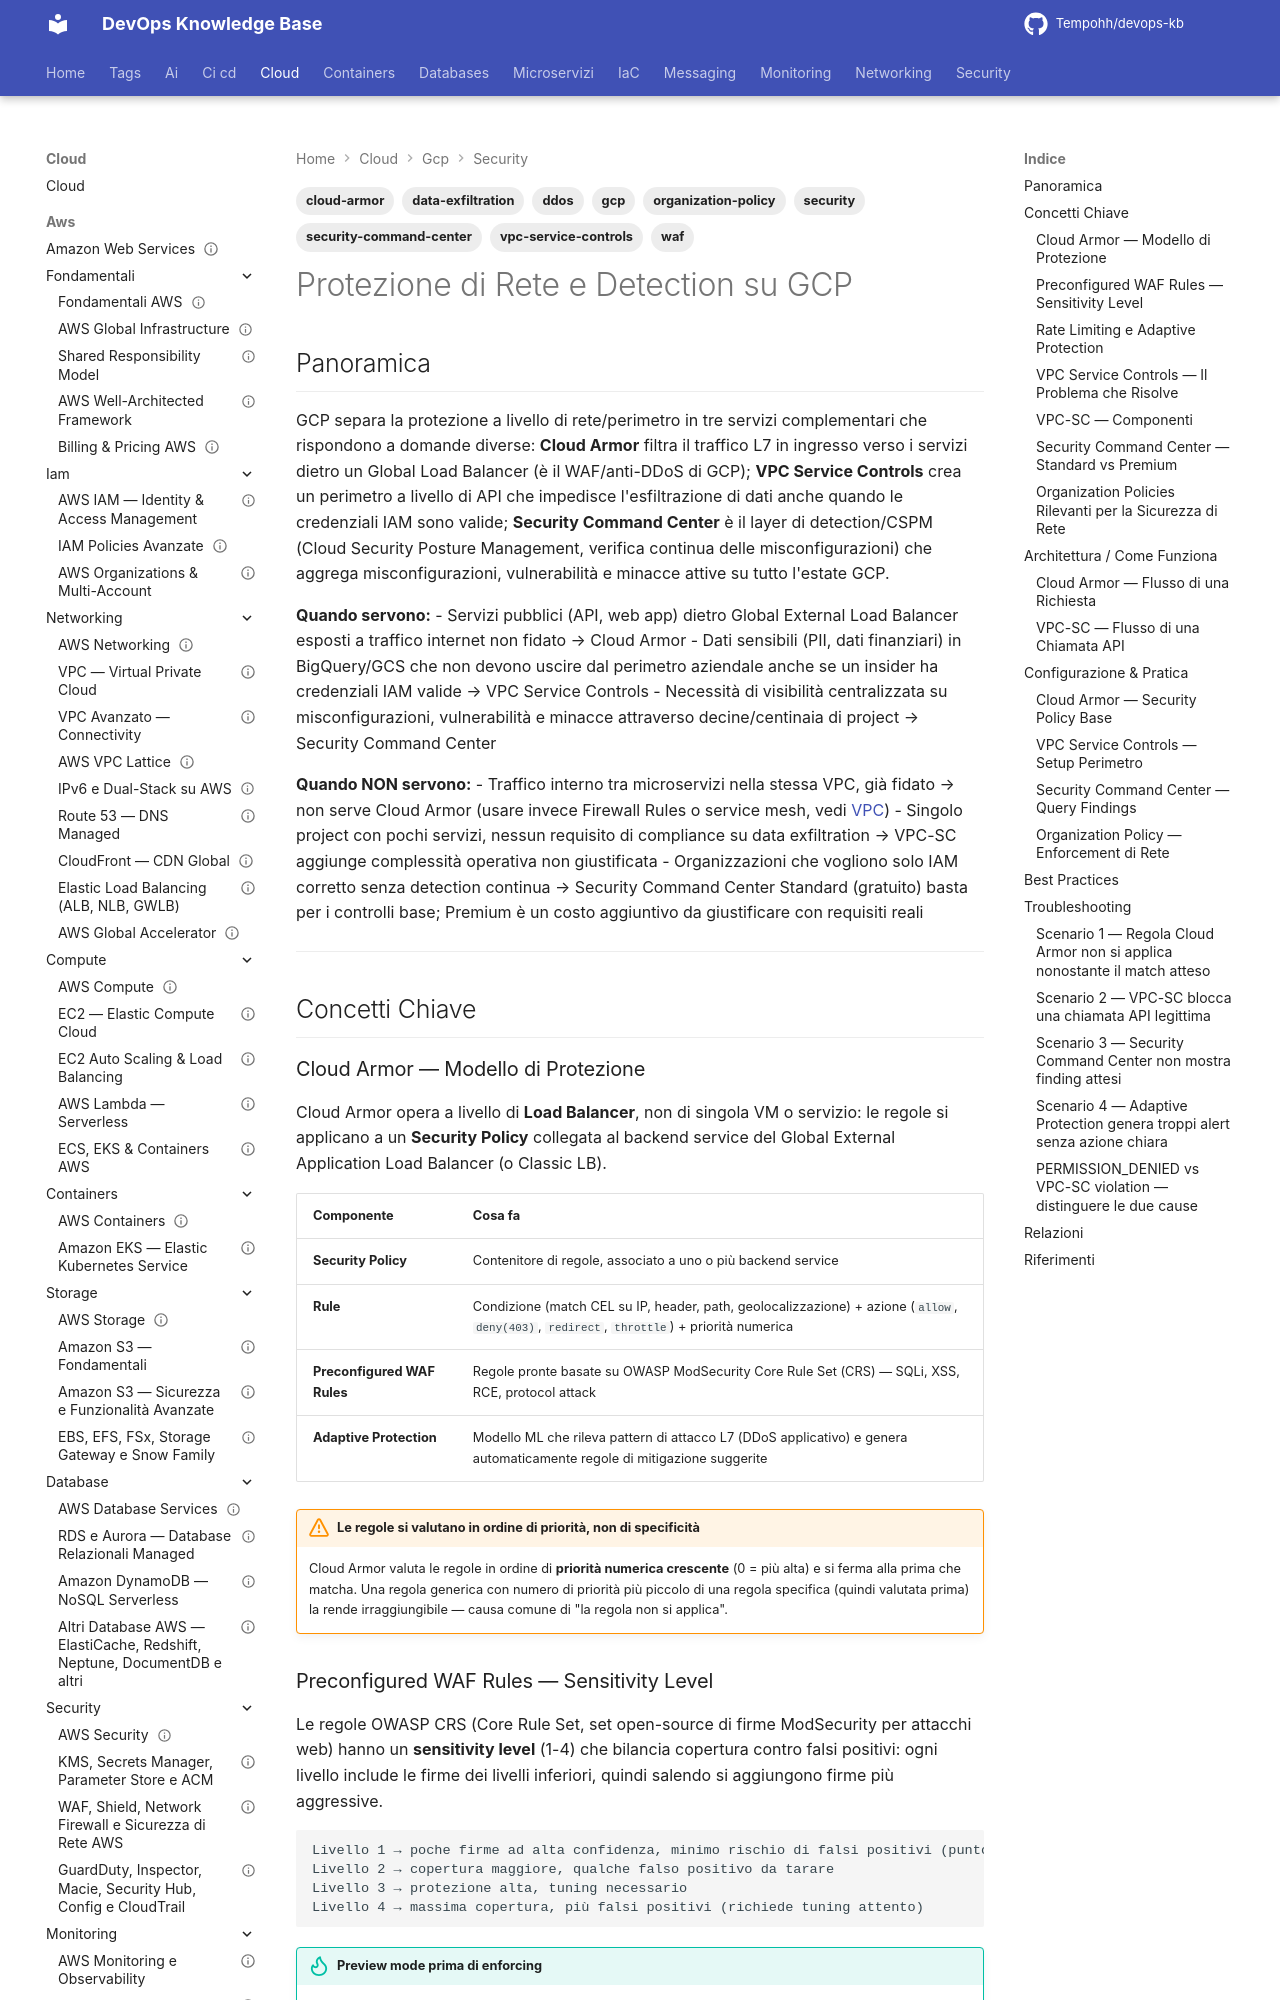

repository: Tempohh/devops-kb · page: cloud/gcp/security/network-perimeter-detection/index.html · generator: mkdocs

---
title: "Protezione di Rete e Detection su GCP"
slug: network-perimeter-detection
category: cloud/gcp/security
tags: [gcp, cloud-armor, vpc-service-controls, security-command-center, waf, ddos, data-exfiltration, organization-policy, security]
search_keywords: [Cloud Armor, GCP WAF, Google Cloud Armor, VPC Service Controls, VPC-SC, service perimeter, data exfiltration GCP, Security Command Center, SCC, Cloud Asset Inventory, Adaptive Protection, OWASP CRS GCP, rate limiting GCP, DDoS protection GCP, Global Load Balancer security, network perimeter GCP, perimetro di rete GCP, organization policy security, restrict public IP, uniform bucket-level access, access context manager, VPC-SC dry run, security posture GCP, misconfigurazione GCP, CSPM GCP]
parent: cloud/gcp/security/_index
related: [cloud/gcp/security/kms-secret-manager, cloud/gcp/iam/iam-service-accounts, cloud/gcp/networking/vpc, cloud/aws/security/network-security, cloud/aws/security/compliance-audit]
official_docs: https://cloud.google.com/armor/docs
status: reviewed
difficulty: advanced
last_updated: 2026-10-04
last_verified: 2026-10-04
---

# Protezione di Rete e Detection su GCP

## Panoramica

GCP separa la protezione a livello di rete/perimetro in tre servizi complementari che rispondono a domande diverse: **Cloud Armor** filtra il traffico L7 in ingresso verso i servizi dietro un Global Load Balancer (è il WAF/anti-DDoS di GCP); **VPC Service Controls** crea un perimetro a livello di API che impedisce l'esfiltrazione di dati anche quando le credenziali IAM sono valide; **Security Command Center** è il layer di detection/CSPM (Cloud Security Posture Management, verifica continua delle misconfigurazioni) che aggrega misconfigurazioni, vulnerabilità e minacce attive su tutto l'estate GCP.

**Quando servono:**
- Servizi pubblici (API, web app) dietro Global External Load Balancer esposti a traffico internet non fidato → Cloud Armor
- Dati sensibili (PII, dati finanziari) in BigQuery/GCS che non devono uscire dal perimetro aziendale anche se un insider ha credenziali IAM valide → VPC Service Controls
- Necessità di visibilità centralizzata su misconfigurazioni, vulnerabilità e minacce attraverso decine/centinaia di project → Security Command Center

**Quando NON servono:**
- Traffico interno tra microservizi nella stessa VPC, già fidato → non serve Cloud Armor (usare invece Firewall Rules o service mesh, vedi [VPC](../networking/vpc.md))
- Singolo project con pochi servizi, nessun requisito di compliance su data exfiltration → VPC-SC aggiunge complessità operativa non giustificata
- Organizzazioni che vogliono solo IAM corretto senza detection continua → Security Command Center Standard (gratuito) basta per i controlli base; Premium è un costo aggiuntivo da giustificare con requisiti reali

---

## Concetti Chiave
